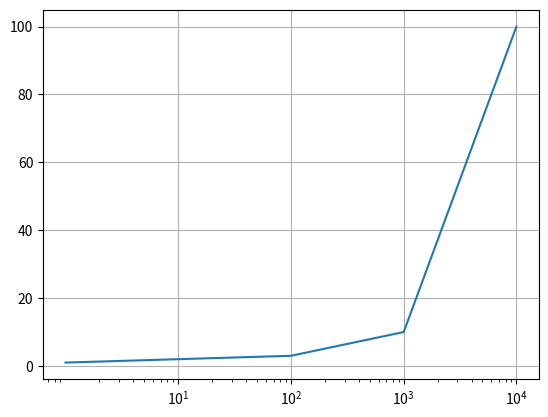

Source code (Python):
import matplotlib.pylab as plt
import numpy as np
from matplotlib.ticker import ScalarFormatter

x = 10 ** np.arange(0, 5, 1)
y = [1,2,3,10,100]


plt.plot(x, y)
plt.xscale('log')
plt.grid()

ax = plt.gca()
ax.set_xticks(x[1:]) # note that with a log axis, you can't have x = 0 so that value isn't plotted.

plt.show()